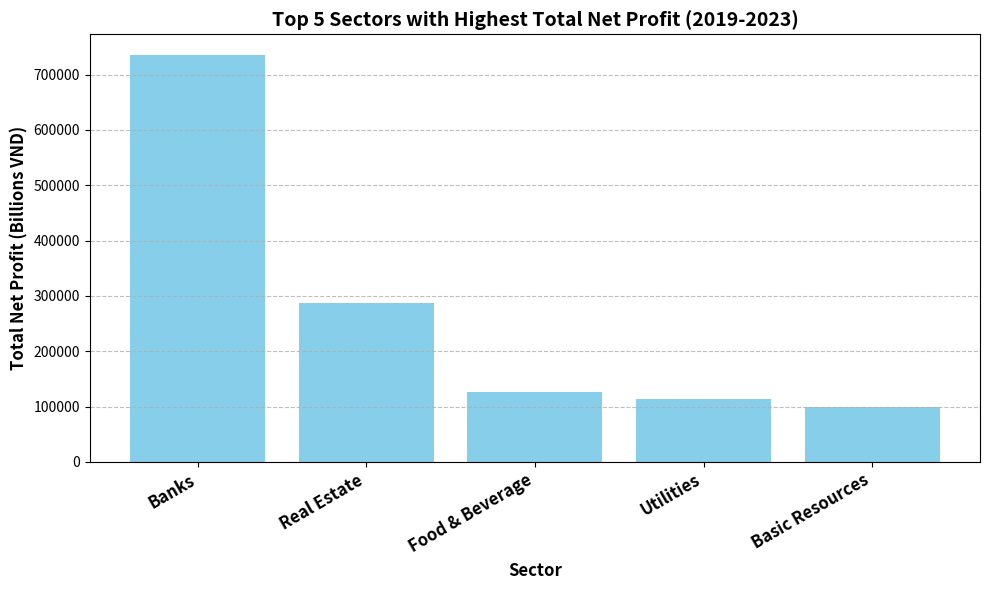

Reproduce this figure in Python.
import matplotlib.pyplot as plt
import pandas as pd # Although not strictly needed for data definition here, included for context

# 2) build the data structure explicitly
sectors = [
    "Banks",
    "Real Estate",
    "Food & Beverage",
    "Utilities",
    "Basic Resources",
]
profits = [
    736043.33,
    287593.57,
    126291.79,
    113286.29,
    99619.73,
]

# 3) generate the plot
plt.figure(figsize=(10, 6)) # Adjust figure size as needed
plt.bar(sectors, profits, color='skyblue')

# Set title with bold font and larger size
plt.title("Top 5 Sectors with Highest Total Net Profit (2019-2023)",
          fontweight='bold', fontsize=14) # Slightly larger title font

# Set axis labels with bold font and larger size
plt.xlabel("Sector", fontweight='bold', fontsize=12)
plt.ylabel("Total Net Profit (Billions VND)", fontweight='bold', fontsize=12)

# Set x-axis tick labels with bold font and larger size, maybe rotate for readability
plt.xticks(sectors, rotation=30, ha='right', fontweight='bold', fontsize=12)

# 4) add the grid lines
plt.grid(True, axis='y', linestyle='--', alpha=0.8)

# Adjust layout to prevent labels overlapping
plt.tight_layout()

# 5) save the figure
plt.savefig("top_sectors_net_profit.png")

# Close the plot to free up memory
plt.close()

print("Generated plot: top_sectors_net_profit.png") # Optional print to confirm saving
